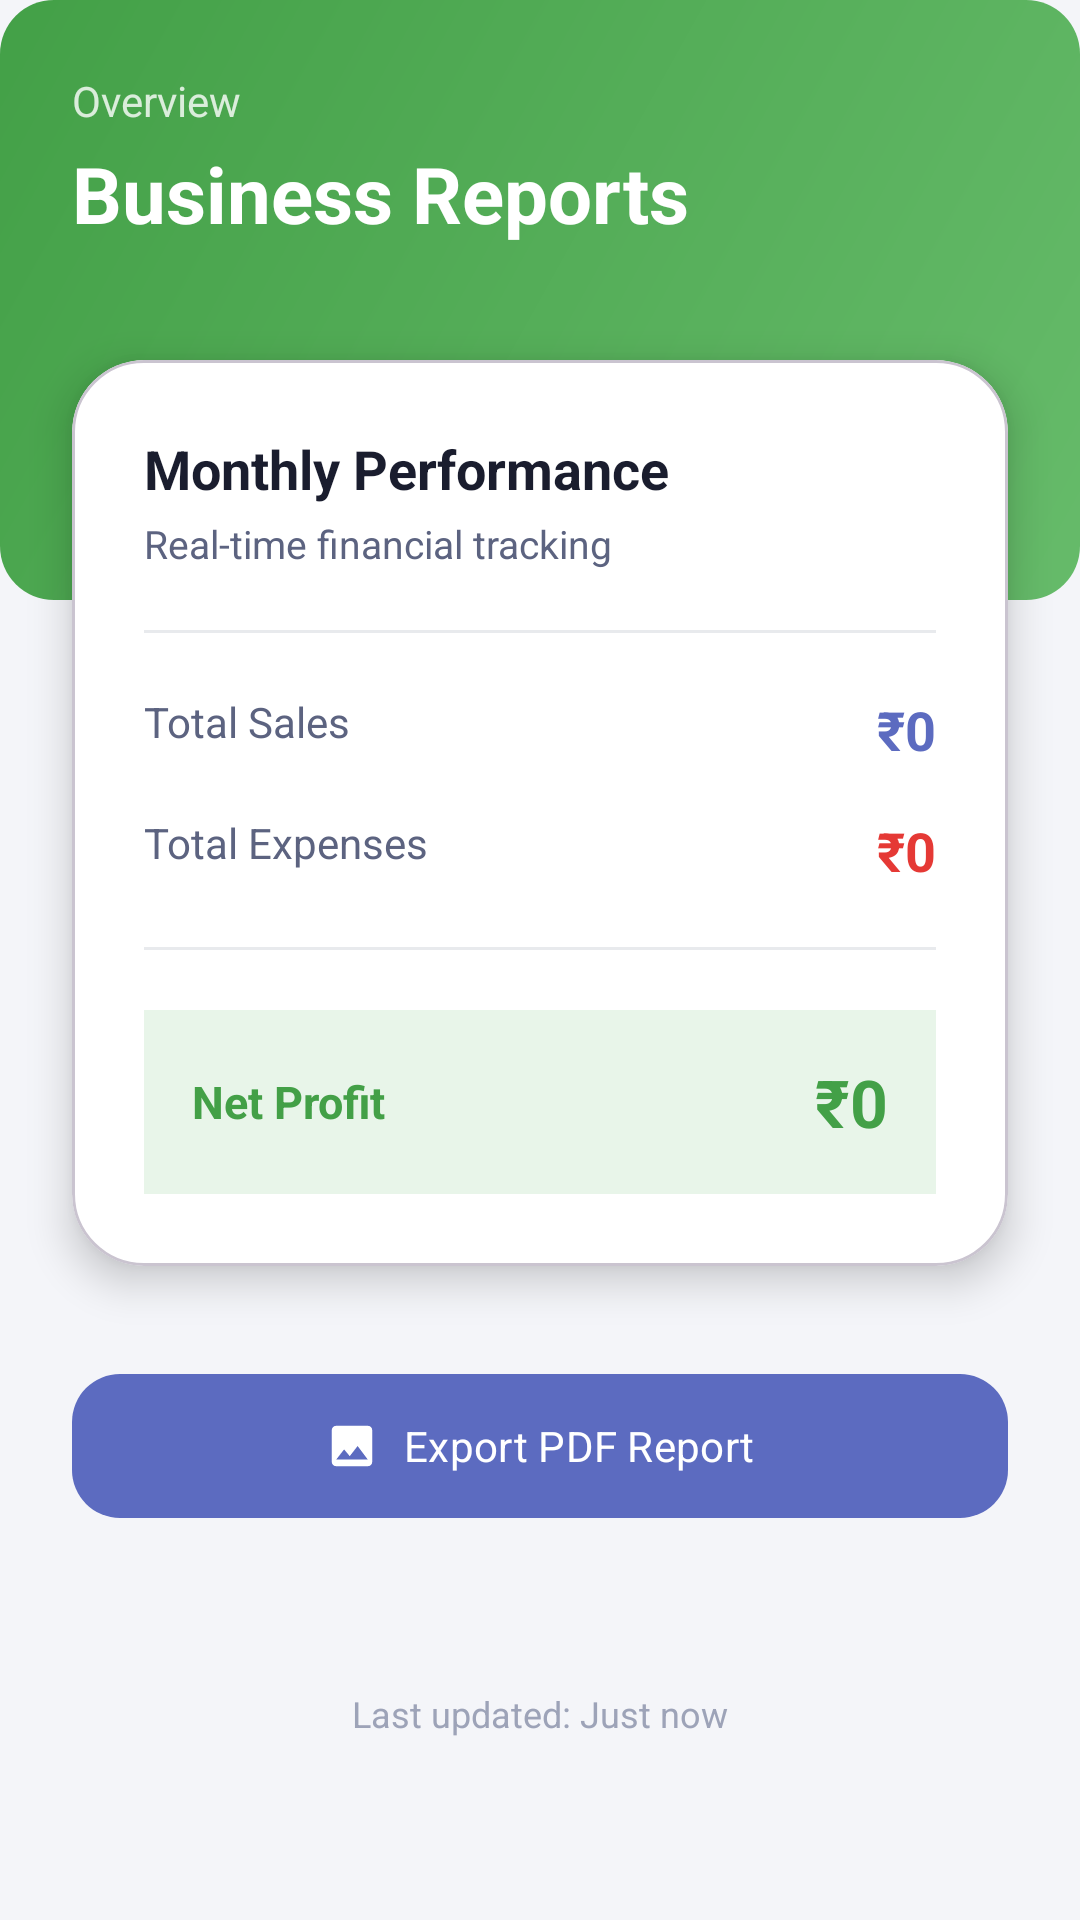

This screen was rendered from an Android layout file. Write that file and the resources it references.
<!-- AndroidManifest.xml: application theme Theme.Shope -->
<!-- res/layout/fragment_reports.xml -->
<?xml version="1.0" encoding="utf-8"?>
<androidx.core.widget.NestedScrollView xmlns:android="http://schemas.android.com/apk/res/android"
    xmlns:app="http://schemas.android.com/apk/res-auto"
    xmlns:tools="http://schemas.android.com/tools"
    android:layout_width="match_parent"
    android:layout_height="match_parent"
    android:background="@color/background"
    android:fillViewport="true">

    <androidx.constraintlayout.widget.ConstraintLayout
        android:layout_width="match_parent"
        android:layout_height="wrap_content">

        
        <View
            android:id="@+id/headerView"
            android:layout_width="match_parent"
            android:layout_height="200dp"
            android:background="@drawable/bg_stat_green"
            app:layout_constraintTop_toTopOf="parent" />

        <TextView
            android:id="@+id/tvOverviewLabel"
            android:layout_width="wrap_content"
            android:layout_height="wrap_content"
            android:layout_marginStart="24dp"
            android:layout_marginTop="24dp"
            android:text="Overview"
            android:textColor="#CCffffff"
            android:textSize="14sp"
            app:layout_constraintStart_toStartOf="parent"
            app:layout_constraintTop_toTopOf="parent" />

        <TextView
            android:id="@+id/tvTitle"
            android:layout_width="wrap_content"
            android:layout_height="wrap_content"
            android:layout_marginTop="4dp"
            android:text="Business Reports"
            android:textColor="@color/white"
            android:textSize="26sp"
            android:textStyle="bold"
            app:layout_constraintStart_toStartOf="@id/tvOverviewLabel"
            app:layout_constraintTop_toBottomOf="@id/tvOverviewLabel" />

        
        <com.google.android.material.card.MaterialCardView
            android:id="@+id/cvSummary"
            android:layout_width="match_parent"
            android:layout_height="wrap_content"
            android:layout_marginStart="24dp"
            android:layout_marginTop="120dp"
            android:layout_marginEnd="24dp"
            app:cardCornerRadius="24dp"
            app:cardElevation="8dp"
            app:cardBackgroundColor="@color/surface"
            app:layout_constraintTop_toTopOf="parent">

            <LinearLayout
                android:layout_width="match_parent"
                android:layout_height="wrap_content"
                android:orientation="vertical"
                android:padding="24dp">

                <TextView
                    android:layout_width="wrap_content"
                    android:layout_height="wrap_content"
                    android:text="Monthly Performance"
                    android:textColor="@color/text_primary"
                    android:textSize="18sp"
                    android:textStyle="bold" />

                <TextView
                    android:layout_width="wrap_content"
                    android:layout_height="wrap_content"
                    android:layout_marginTop="4dp"
                    android:text="Real-time financial tracking"
                    android:textColor="@color/text_secondary"
                    android:textSize="13sp" />

                <View
                    android:layout_width="match_parent"
                    android:layout_height="1dp"
                    android:layout_marginTop="20dp"
                    android:layout_marginBottom="20dp"
                    android:background="@color/divider" />

                
                <RelativeLayout
                    android:layout_width="match_parent"
                    android:layout_height="wrap_content"
                    android:layout_marginBottom="16dp">
                    <TextView
                        android:layout_width="wrap_content"
                        android:layout_height="wrap_content"
                        android:text="Total Sales"
                        android:textColor="@color/text_secondary"
                        android:textSize="14sp" />
                    <TextView
                        android:id="@+id/tvTotalSales"
                        android:layout_width="wrap_content"
                        android:layout_height="wrap_content"
                        android:layout_alignParentRight="true"
                        android:text="₹0"
                        android:textColor="@color/primary"
                        android:textSize="18sp"
                        android:textStyle="bold" />
                </RelativeLayout>

                
                <RelativeLayout
                    android:layout_width="match_parent"
                    android:layout_height="wrap_content"
                    android:layout_marginBottom="16dp">
                    <TextView
                        android:layout_width="wrap_content"
                        android:layout_height="wrap_content"
                        android:text="Total Expenses"
                        android:textColor="@color/text_secondary"
                        android:textSize="14sp" />
                    <TextView
                        android:id="@+id/tvTotalExpenses"
                        android:layout_width="wrap_content"
                        android:layout_height="wrap_content"
                        android:layout_alignParentRight="true"
                        android:text="₹0"
                        android:textColor="@color/error"
                        android:textSize="18sp"
                        android:textStyle="bold" />
                </RelativeLayout>

                <View
                    android:layout_width="match_parent"
                    android:layout_height="1dp"
                    android:layout_marginTop="4dp"
                    android:layout_marginBottom="20dp"
                    android:background="@color/divider" />

                
                <LinearLayout
                    android:layout_width="match_parent"
                    android:layout_height="wrap_content"
                    android:orientation="horizontal"
                    android:gravity="center_vertical"
                    android:background="@color/success_light"
                    android:padding="16dp">
                    <TextView
                        android:layout_width="0dp"
                        android:layout_height="wrap_content"
                        android:layout_weight="1"
                        android:text="Net Profit"
                        android:textColor="@color/success"
                        android:textSize="15sp"
                        android:textStyle="bold" />
                    <TextView
                        android:id="@+id/tvTotalProfit"
                        android:layout_width="wrap_content"
                        android:layout_height="wrap_content"
                        android:text="₹0"
                        android:textColor="@color/success"
                        android:textSize="22sp"
                        android:textStyle="bold" />
                </LinearLayout>

            </LinearLayout>
        </com.google.android.material.card.MaterialCardView>

        
        <com.google.android.material.button.MaterialButton
            android:id="@+id/btnDownloadReport"
            android:layout_width="match_parent"
            android:layout_height="56dp"
            android:layout_marginStart="24dp"
            android:layout_marginTop="32dp"
            android:layout_marginEnd="24dp"
            android:text="Export PDF Report"
            app:cornerRadius="16dp"
            app:icon="@drawable/ic_placeholder"
            app:iconGravity="textStart"
            app:layout_constraintTop_toBottomOf="@id/cvSummary" />

        <TextView
            android:layout_width="wrap_content"
            android:layout_height="wrap_content"
            android:layout_marginTop="24dp"
            android:layout_marginBottom="32dp"
            android:text="Last updated: Just now"
            android:textColor="@color/text_hint"
            android:textSize="12sp"
            app:layout_constraintBottom_toBottomOf="parent"
            app:layout_constraintEnd_toEndOf="parent"
            app:layout_constraintStart_toStartOf="parent"
            app:layout_constraintTop_toBottomOf="@id/btnDownloadReport" />

    </androidx.constraintlayout.widget.ConstraintLayout>
</androidx.core.widget.NestedScrollView>
<!-- resources referenced by this layout -->
<resources>
  <color name="background">#F4F5F9</color>
  <color name="divider">#E8EAED</color>
  <color name="error">#E53935</color>
  <color name="primary">#5C6BC0</color>
  <color name="success">#43A047</color>
  <color name="success_light">#E8F5E9</color>
  <color name="surface">#FFFFFF</color>
  <color name="text_hint">#9DA3B8</color>
  <color name="text_primary">#1A1D2E</color>
  <color name="text_secondary">#5C6380</color>
  <color name="white">#FFFFFF</color>
  <!-- drawable bg_stat_green (drawable) -->
  <?xml version="1.0" encoding="utf-8"?>
  <shape xmlns:android="http://schemas.android.com/apk/res/android"
      android:shape="rectangle">
      <gradient
          android:angle="135"
          android:startColor="#66BB6A"
          android:endColor="#43A047"
          android:type="linear" />
      <corners android:radius="18dp" />
  </shape>
  <!-- drawable ic_placeholder (drawable) -->
  <?xml version="1.0" encoding="utf-8"?>
  <vector xmlns:android="http://schemas.android.com/apk/res/android"
      android:width="24dp"
      android:height="24dp"
      android:viewportWidth="24"
      android:viewportHeight="24">
      <path
          android:fillColor="@color/text_hint"
          android:pathData="M21,19V5c0,-1.1 -0.9,-2 -2,-2H5c-1.1,0 -2,0.9 -2,2v14c0,1.1 0.9,2 2,2h14c1.1,0 2,-0.9 2,-2zM8.5,13.5l2.5,3.01L14.5,12l4.5,6H5l3.5,-4.5z"/>
  </vector>
  <style name="Theme.Shope" parent="Base.Theme.Shope" />
  <style name="Base.Theme.Shope" parent="Theme.Material3.DayNight.NoActionBar">
          
          <item name="colorPrimary">@color/primary</item>
          <item name="colorOnPrimary">@color/white</item>
          <item name="colorPrimaryContainer">@color/primary_surface</item>
          <item name="colorOnPrimaryContainer">@color/primary_darker</item>
  
          
          <item name="colorSecondary">@color/secondary</item>
          <item name="colorOnSecondary">@color/white</item>
          <item name="colorSecondaryContainer">@color/secondary_surface</item>
          <item name="colorOnSecondaryContainer">@color/secondary_dark</item>
  
          
  
          
          <item name="android:statusBarColor">@color/primary_dark</item>
          <item name="android:navigationBarColor">@color/nav_background</item>
          <item name="android:windowLightNavigationBar" tools:targetApi="o_mr1">true</item>
  
          
          <item name="materialAlertDialogTheme">@style/Shope.AlertDialog</item>
  
          
          <item name="android:fontFamily">sans-serif</item>
  
          
          <item name="colorControlHighlight">#1A5C6BC0</item>
      </style>
  <color name="primary_surface">#EEF0FA</color>
  <color name="primary_darker">#283593</color>
  <color name="secondary">#26C6DA</color>
  <color name="secondary_surface">#E0F7FA</color>
  <color name="secondary_dark">#00ACC1</color>
  <color name="primary_dark">#3949AB</color>
  <color name="nav_background">#FFFFFF</color>
  <style name="Shope.AlertDialog" parent="ThemeOverlay.Material3.MaterialAlertDialog">
          <item name="colorSurface">#FFFFFF</item>
          <item name="colorOnSurface">#1A1D2E</item>
          <item name="android:textColorPrimary">#1A1D2E</item>
          <item name="android:textColorSecondary">#5C6380</item>
          <item name="colorPrimary">@color/primary</item>
          <item name="buttonBarPositiveButtonStyle">@style/Widget.Material3.Button.TextButton</item>
          <item name="buttonBarNegativeButtonStyle">@style/Widget.Material3.Button.TextButton</item>
      </style>
</resources>
